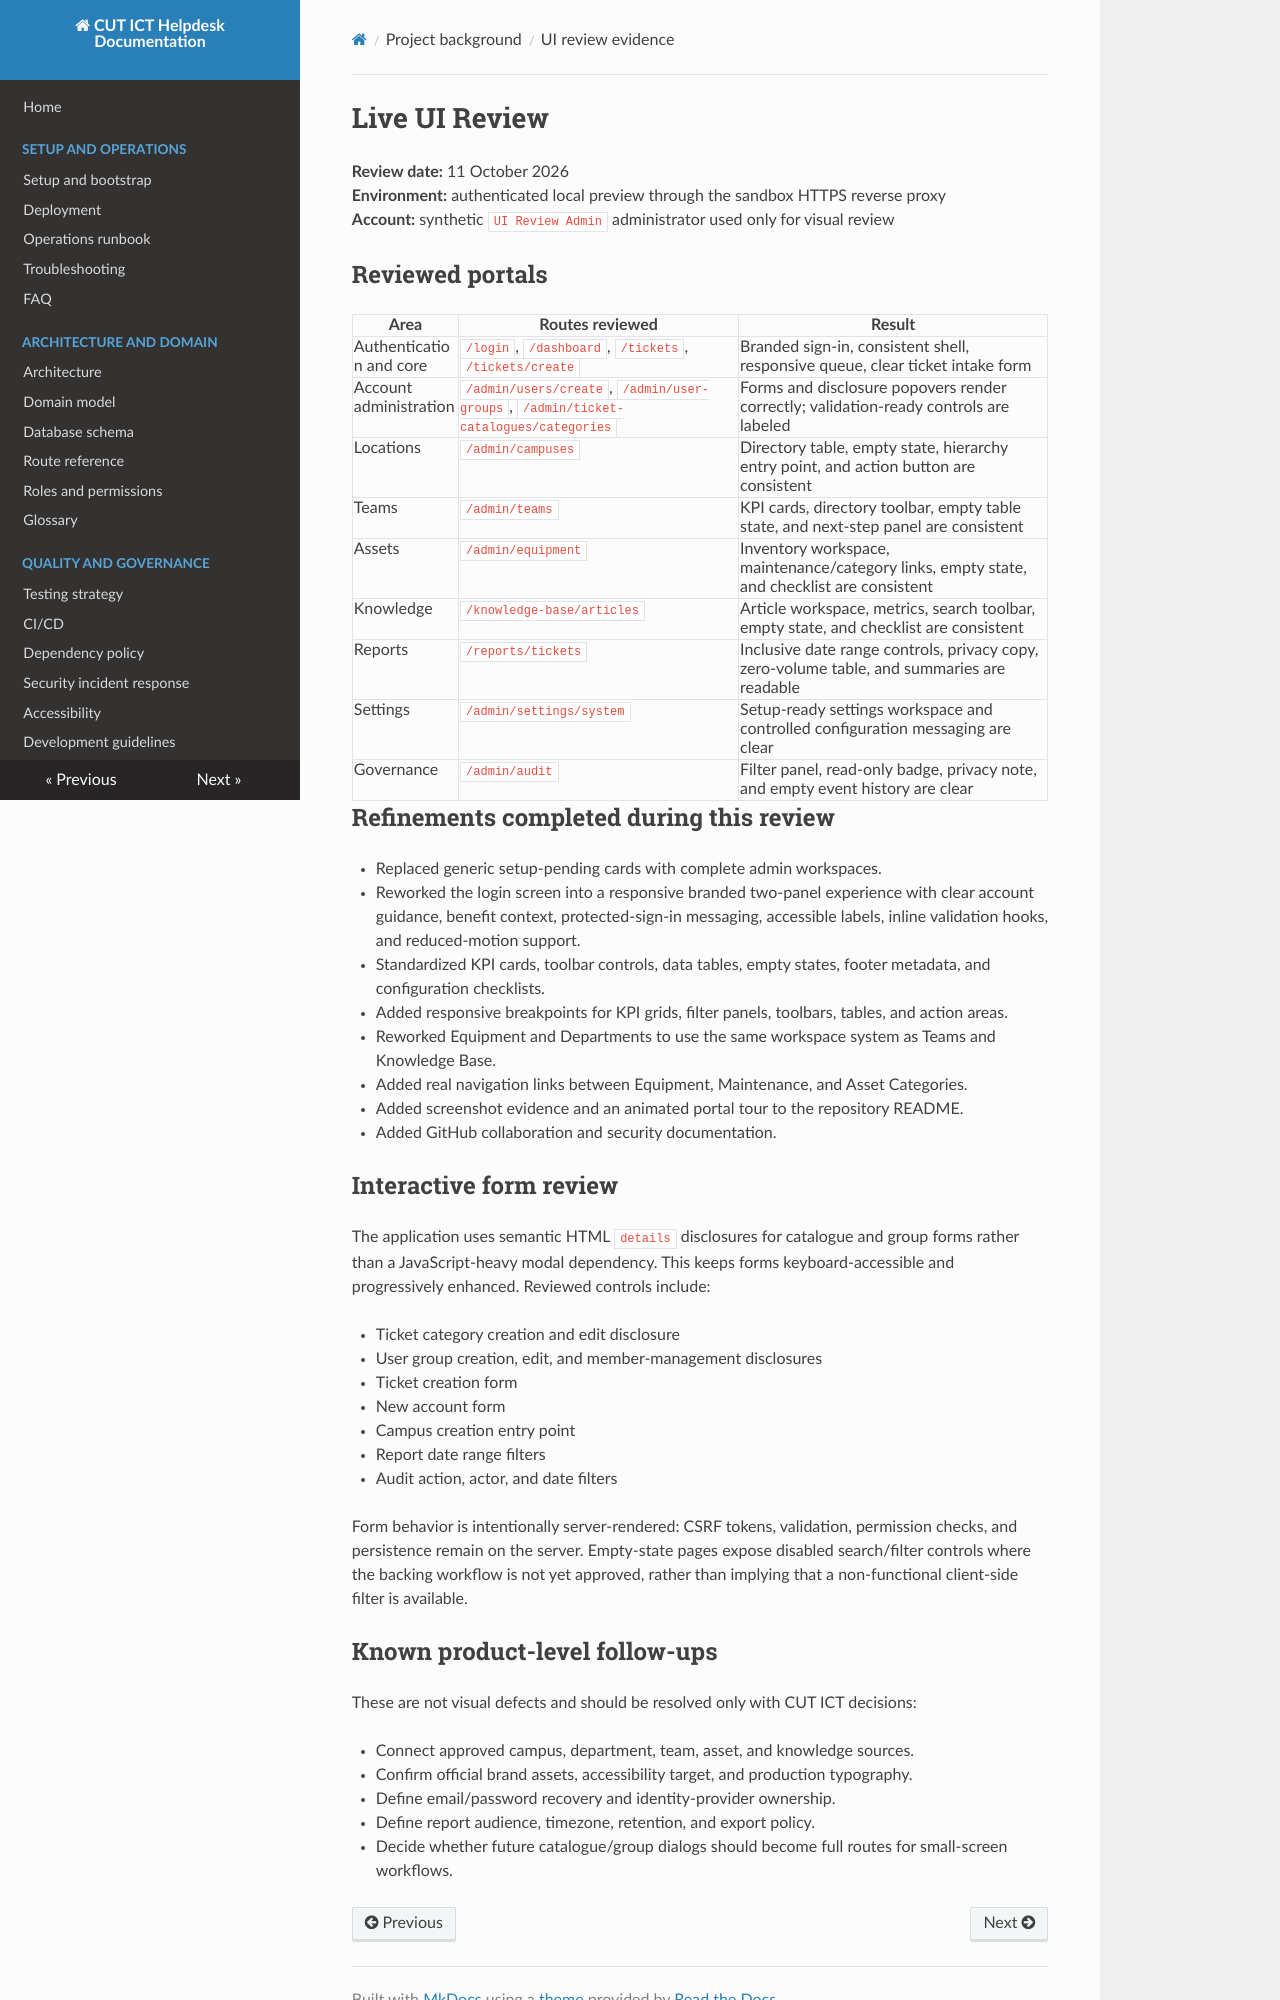

repository: PraiseTechzw/CUT-ICT-HELPDESK · page: UI_REVIEW/index.html · generator: mkdocs

# Live UI Review

**Review date:** 11 October 2026  
**Environment:** authenticated local preview through the sandbox HTTPS reverse proxy  
**Account:** synthetic `UI Review Admin` administrator used only for visual review

## Reviewed portals

| Area | Routes reviewed | Result |
| --- | --- | --- |
| Authentication and core | `/login`, `/dashboard`, `/tickets`, `/tickets/create` | Branded sign-in, consistent shell, responsive queue, clear ticket intake form |
| Account administration | `/admin/users/create`, `/admin/user-groups`, `/admin/ticket-catalogues/categories` | Forms and disclosure popovers render correctly; validation-ready controls are labeled |
| Locations | `/admin/campuses` | Directory table, empty state, hierarchy entry point, and action button are consistent |
| Teams | `/admin/teams` | KPI cards, directory toolbar, empty table state, and next-step panel are consistent |
| Assets | `/admin/equipment` | Inventory workspace, maintenance/category links, empty state, and checklist are consistent |
| Knowledge | `/knowledge-base/articles` | Article workspace, metrics, search toolbar, empty state, and checklist are consistent |
| Reports | `/reports/tickets` | Inclusive date range controls, privacy copy, zero-volume table, and summaries are readable |
| Settings | `/admin/settings/system` | Setup-ready settings workspace and controlled configuration messaging are clear |
| Governance | `/admin/audit` | Filter panel, read-only badge, privacy note, and empty event history are clear |

## Refinements completed during this review

- Replaced generic setup-pending cards with complete admin workspaces.
- Reworked the login screen into a responsive branded two-panel experience with clear account guidance, benefit context, protected-sign-in messaging, accessible labels, inline validation hooks, and reduced-motion support.
- Standardized KPI cards, toolbar controls, data tables, empty states, footer metadata, and configuration checklists.
- Added responsive breakpoints for KPI grids, filter panels, toolbars, tables, and action areas.
- Reworked Equipment and Departments to use the same workspace system as Teams and Knowledge Base.
- Added real navigation links between Equipment, Maintenance, and Asset Categories.
- Added screenshot evidence and an animated portal tour to the repository README.
- Added GitHub collaboration and security documentation.

## Interactive form review

The application uses semantic HTML `details` disclosures for catalogue and group forms rather than a JavaScript-heavy modal dependency. This keeps forms keyboard-accessible and progressively enhanced. Reviewed controls include:

- Ticket category creation and edit disclosure
- User group creation, edit, and member-management disclosures
- Ticket creation form
- New account form
- Campus creation entry point
- Report date range filters
- Audit action, actor, and date filters

Form behavior is intentionally server-rendered: CSRF tokens, validation, permission checks, and persistence remain on the server. Empty-state pages expose disabled search/filter controls where the backing workflow is not yet approved, rather than implying that a non-functional client-side filter is available.
